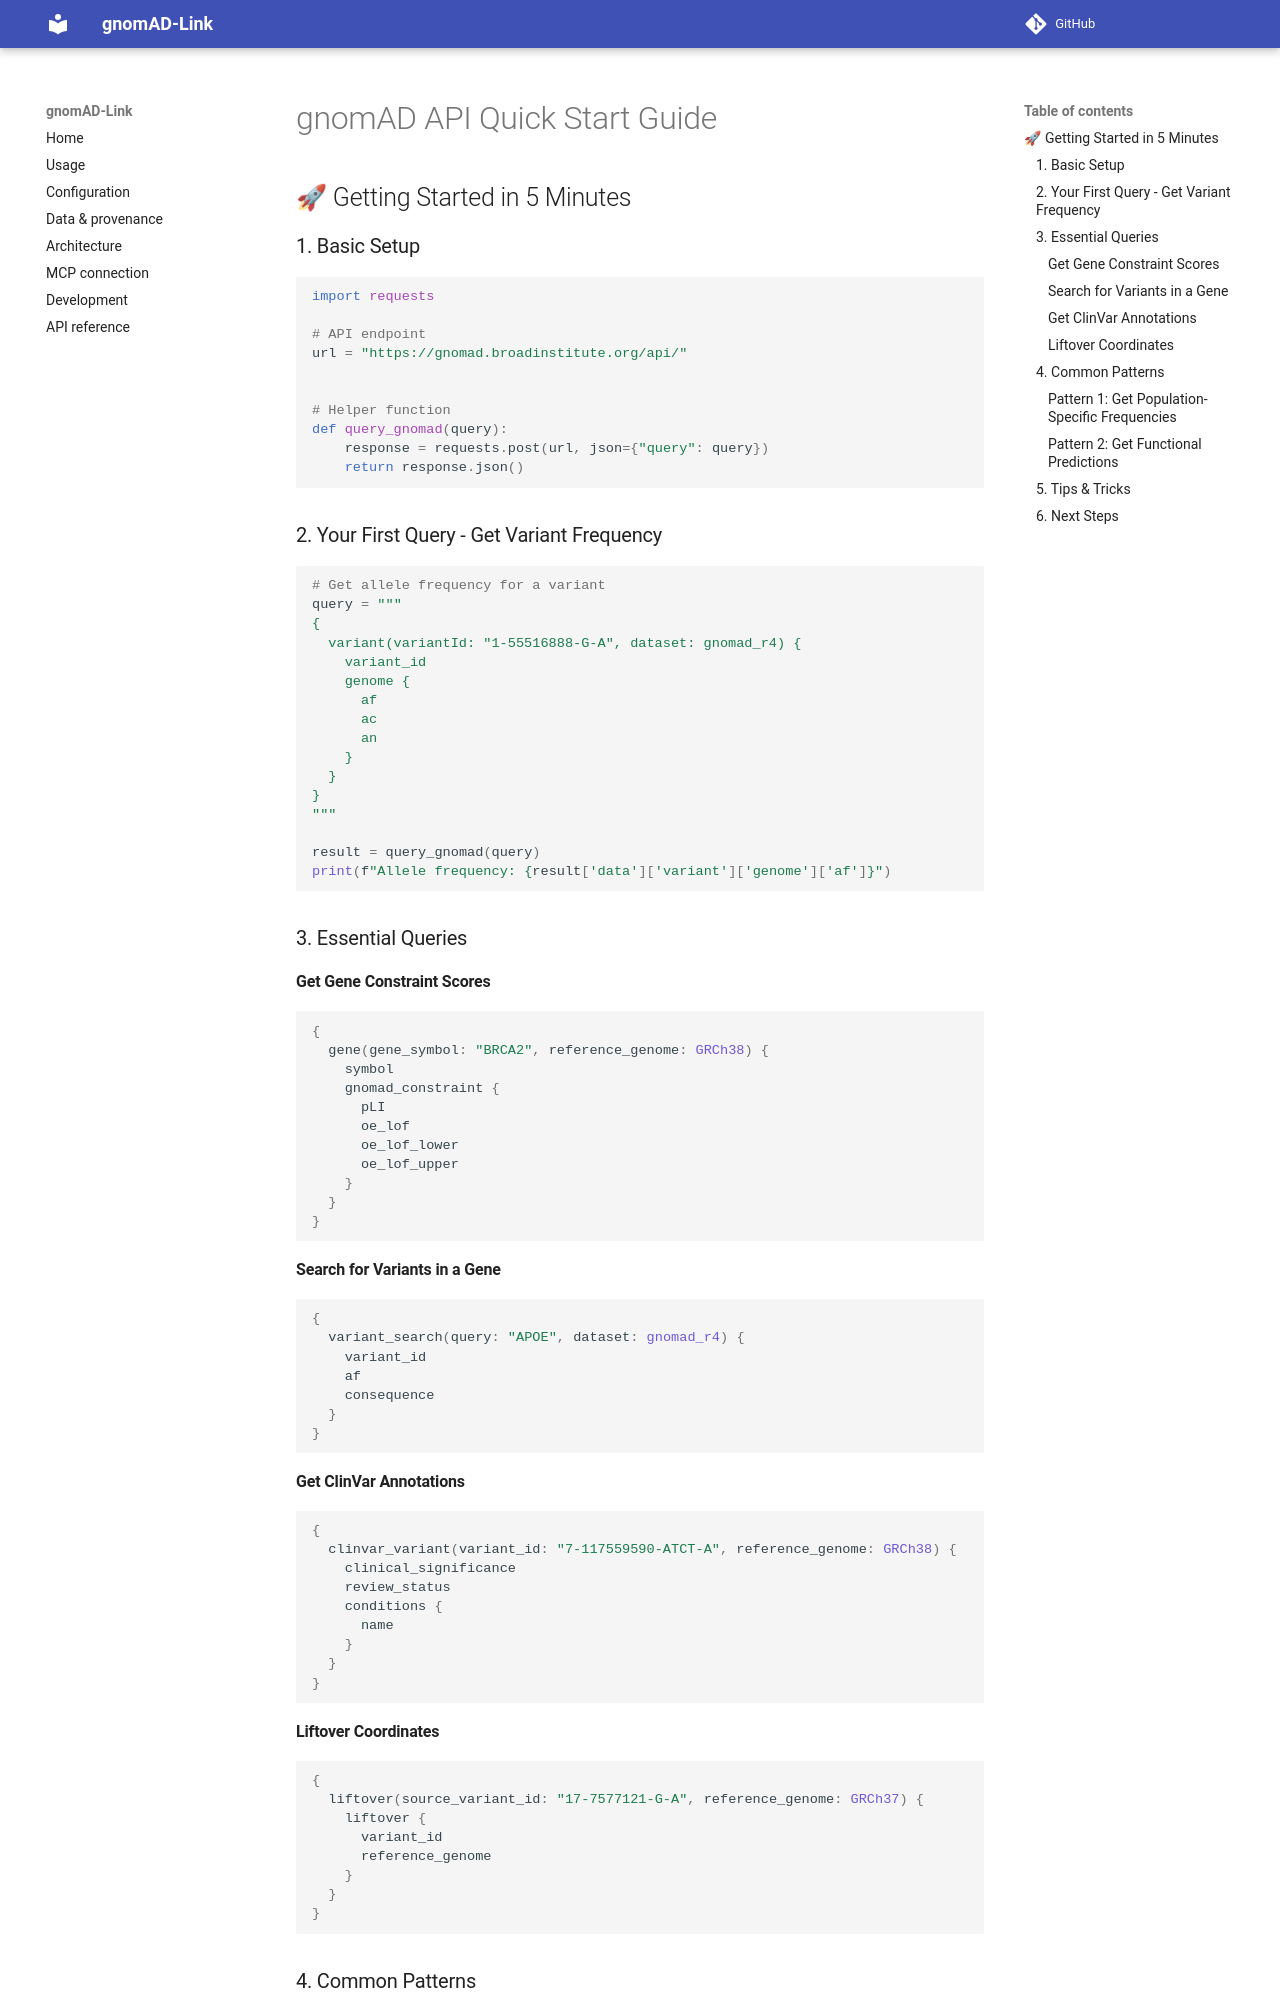

repository: berntpopp/gnomad-link · page: gnomad_graphql/gnomad_quick_start/index.html · generator: mkdocs

# gnomAD API Quick Start Guide

## 🚀 Getting Started in 5 Minutes

### 1. Basic Setup

```python
import requests

# API endpoint
url = "https://gnomad.broadinstitute.org/api/"


# Helper function
def query_gnomad(query):
    response = requests.post(url, json={"query": query})
    return response.json()
```

### 2. Your First Query - Get Variant Frequency

```python
# Get allele frequency for a variant
query = """
{
  variant(variantId: "1-55516888-G-A", dataset: gnomad_r4) {
    variant_id
    genome {
      af
      ac
      an
    }
  }
}
"""

result = query_gnomad(query)
print(f"Allele frequency: {result['data']['variant']['genome']['af']}")
```

### 3. Essential Queries

#### Get Gene Constraint Scores
```graphql
{
  gene(gene_symbol: "BRCA2", reference_genome: GRCh38) {
    symbol
    gnomad_constraint {
      pLI
      oe_lof
      oe_lof_lower
      oe_lof_upper
    }
  }
}
```

#### Search for Variants in a Gene
```graphql
{
  variant_search(query: "APOE", dataset: gnomad_r4) {
    variant_id
    af
    consequence
  }
}
```

#### Get ClinVar Annotations
```graphql
{
  clinvar_variant(variant_id: "7-117559590-ATCT-A", reference_genome: GRCh38) {
    clinical_significance
    review_status
    conditions {
      name
    }
  }
}
```

#### Liftover Coordinates
```graphql
{
  liftover(source_variant_id: "17-7577121-G-A", reference_genome: GRCh37) {
    liftover {
      variant_id
      reference_genome
    }
  }
}
```

### 4. Common Patterns
